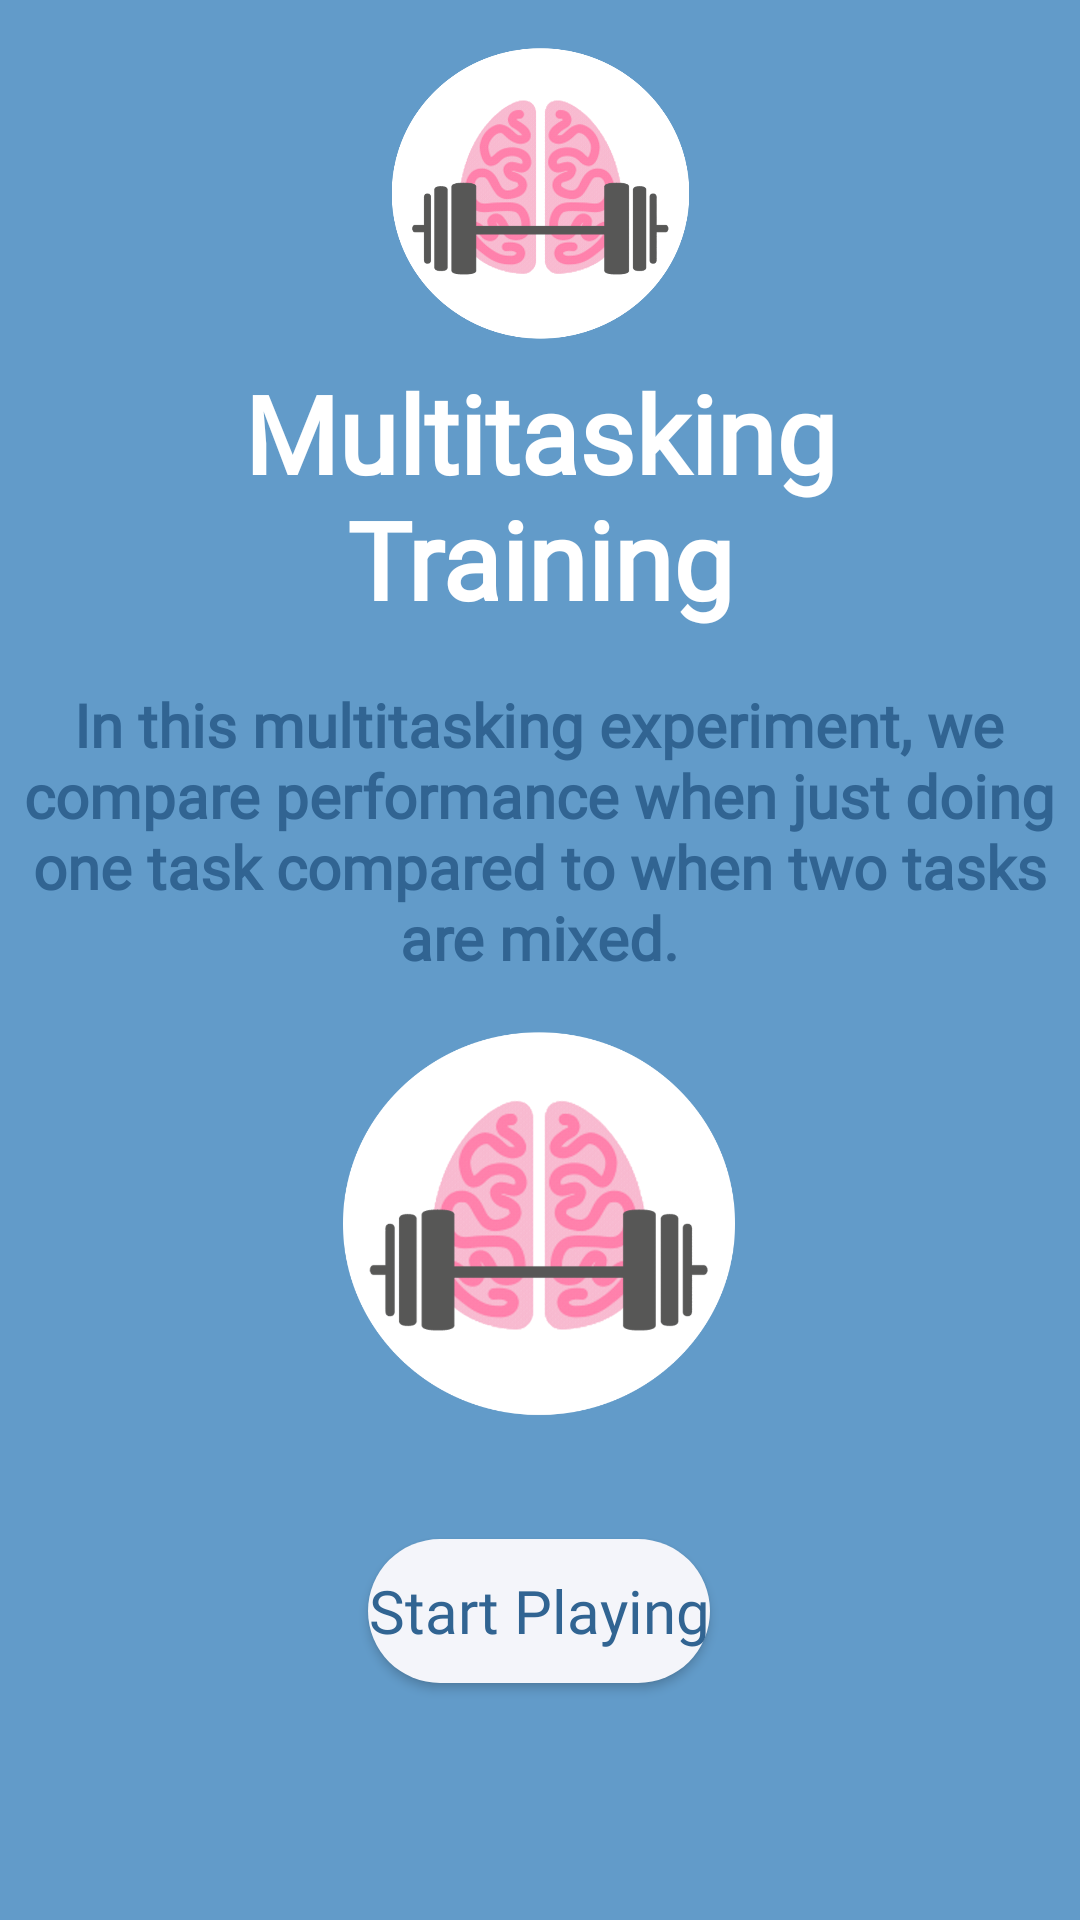

Here is an Android app screen rendered from its layout file. Give the layout XML and the strings, colors and styles it references.
<!-- AndroidManifest.xml: application theme Theme.CS175FinalProject -->
<!-- res/layout/instructions_view.xml -->
<?xml version="1.0" encoding="utf-8"?>
<androidx.constraintlayout.widget.ConstraintLayout
    xmlns:android="http://schemas.android.com/apk/res/android"
    xmlns:app="http://schemas.android.com/apk/res-auto"
    xmlns:tools="http://schemas.android.com/tools"
    android:layout_width="match_parent"
    android:layout_height="match_parent"
    android:background="#629BC9">
    <ImageView
        android:id="@+id/imageView"
        android:layout_width="161dp"
        android:layout_height="107dp"
        android:layout_marginTop="16dp"
        app:layout_constraintEnd_toEndOf="parent"
        app:layout_constraintStart_toStartOf="parent"
        app:layout_constraintTop_toTopOf="parent"
        app:srcCompat="@drawable/logo" />

    <ImageView
        android:id="@+id/instructionsImageView"
        android:layout_width="304dp"
        android:layout_height="141dp"
        android:layout_marginTop="18dp"
        app:layout_constraintEnd_toEndOf="parent"
        app:layout_constraintHorizontal_bias="0.495"
        app:layout_constraintStart_toStartOf="parent"
        app:layout_constraintTop_toBottomOf="@+id/game_instructions"
        app:srcCompat="@drawable/logo" />

    <TextView
        android:id="@+id/game_title"
        android:layout_width="266dp"
        android:layout_height="96dp"
        android:layout_marginTop="120dp"
        android:fontFamily="@font/nunito_bold"
        android:text="@string/multitasking_title"
        android:textAlignment="center"
        android:textColor="#FFFFFF"
        android:textSize="36sp"
        android:textStyle="bold"
        app:layout_constraintEnd_toEndOf="parent"
        app:layout_constraintStart_toStartOf="parent"
        app:layout_constraintTop_toTopOf="parent" />

    <TextView
        android:id="@+id/game_instructions"
        android:layout_width="355dp"
        android:layout_height="wrap_content"
        android:layout_marginTop="12dp"
        android:fontFamily="@font/roboto"
        android:text="@string/multitasking_description"
        android:textAlignment="center"
        android:textColor="#316492"
        android:textSize="20sp"
        android:textStyle="bold"
        app:layout_constraintEnd_toEndOf="parent"
        app:layout_constraintHorizontal_bias="0.493"
        app:layout_constraintStart_toStartOf="parent"
        app:layout_constraintTop_toBottomOf="@+id/game_title" />

    <Button
        android:id="@+id/PlayButton"
        android:layout_width="wrap_content"
        android:layout_height="wrap_content"
        android:layout_marginTop="28dp"
        android:background="@drawable/rounded_button"
        android:fontFamily="@font/roboto"
        android:onClick="onClickStart"
        android:text="@string/play"
        android:textAppearance="@style/TextAppearance.AppCompat.Body1"
        android:textColor="#316492"
        android:textSize="20sp"
        app:layout_constraintEnd_toEndOf="parent"
        app:layout_constraintHorizontal_bias="0.498"
        app:layout_constraintStart_toStartOf="parent"
        app:layout_constraintTop_toBottomOf="@+id/instructionsImageView" />


</androidx.constraintlayout.widget.ConstraintLayout>
<!-- resources referenced by this layout -->
<resources>
  <!-- drawable logo: png bitmap (drawable, 187133 bytes) -->
  <!-- drawable rounded_button (drawable) -->
  <?xml version="1.0" encoding="utf-8"?>
  <shape xmlns:android="http://schemas.android.com/apk/res/android">
      <corners android:radius="24dp" />
      <solid android:color="#F4F5FA" />
  </shape>
  <string name="multitasking_description">In this multitasking experiment, we compare performance when just doing one task compared to when two tasks are mixed. </string>
  <string name="multitasking_title">Multitasking Training</string>
  <string name="play">Start Playing</string>
  <style name="Theme.CS175FinalProject" parent="Theme.MaterialComponents.DayNight.DarkActionBar">
          
          <item name="colorPrimary">@color/game_white</item>
          <item name="colorPrimaryVariant">@color/game_white</item>
          <item name="colorOnPrimary">@color/dark_blue</item>
          
          <item name="colorSecondary">@color/light_blue</item>
          <item name="colorSecondaryVariant">@color/light_blue</item>
          <item name="colorOnSecondary">@color/black</item>
          
          <item name="android:statusBarColor" tools:targetApi="l">?attr/colorPrimaryVariant</item>
          
          <item name="windowActionBar">false</item>
          <item name="windowNoTitle">true</item>
          <item name="android:windowFullscreen">true</item>
      </style>
  <color name="game_white">#F4F5FA</color>
  <color name="dark_blue">#316492</color>
  <color name="light_blue">#629BC9</color>
  <color name="black">#FF000000</color>
</resources>
